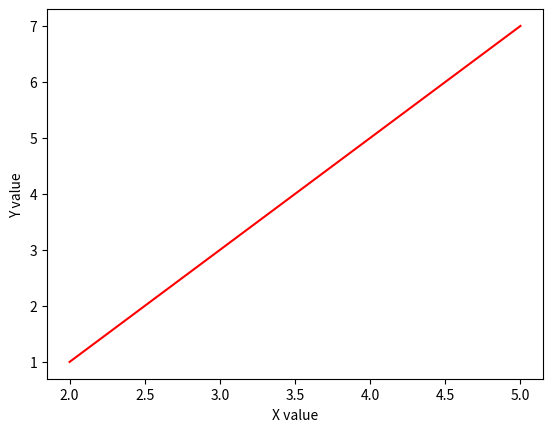

Write Python code to recreate this figure.
import pandas as pd

import matplotlib.pyplot as plt

#색상 
xdata = [2,3,4,5]
ydata = [1,3,5,7]
plt.plot(xdata, ydata, color='red')
plt.xlabel('X value')
plt.ylabel('Y value')
plt.show()

